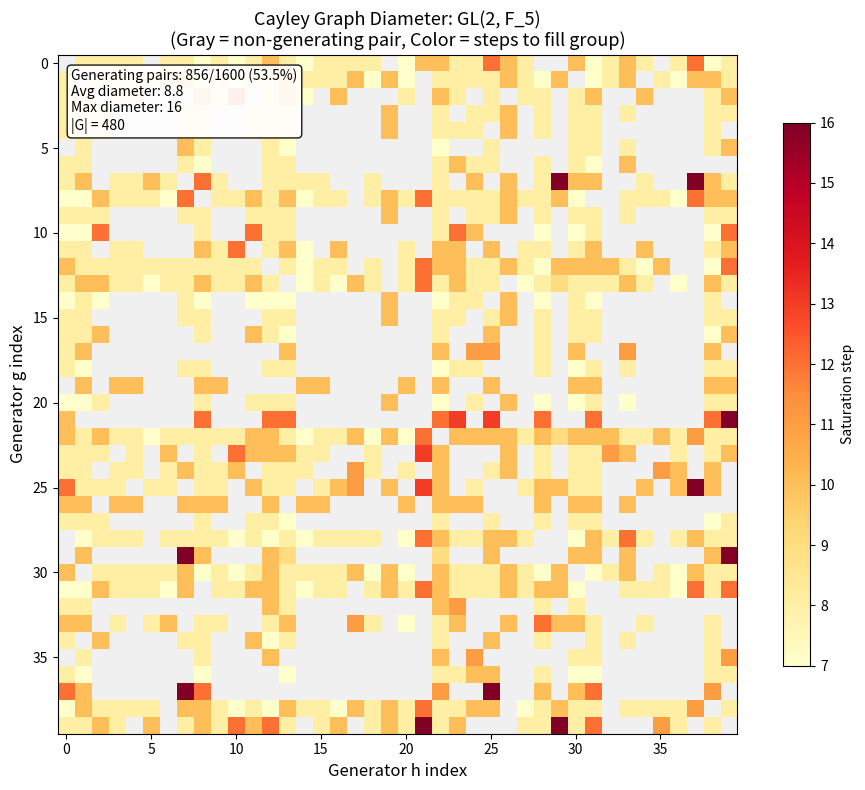

Write Python code to recreate this figure.
#!/usr/bin/env python3
"""
Visualization: Saturation Heatmap for GL(2, F_5)

Shows a heatmap of saturation steps for pairs of generators in GL(2, F_5).
Each cell (i, j) represents a pair of elements (g_i, g_j) and is colored
by the number of steps for the Cayley ball to fill the group.

Visualizes the certificate-to-growth theorem: every generating pair
eventually saturates, and the saturation step is bounded by |G|-1.
"""

import matplotlib
matplotlib.use('Agg')
import matplotlib.pyplot as plt
import numpy as np
import random

# ──────────────────────────────────────────────────────────────────────
# Inline GL(2, F_p) implementation (self-contained)
# ──────────────────────────────────────────────────────────────────────

def gl2_mul(A, B, p):
    a, b, c, d = A
    e, f, g, h = B
    return ((a*e+b*g)%p, (a*f+b*h)%p, (c*e+d*g)%p, (c*f+d*h)%p)

def gl2_inv(A, p):
    a, b, c, d = A
    det = (a*d - b*c) % p
    di = pow(det, p-2, p)
    return (d*di%p, (-b*di)%p, (-c*di)%p, a*di%p)

def gl2_order(p):
    return (p*p - 1) * (p*p - p)

def enumerate_gl2(p):
    return [(a,b,c,d) for a in range(p) for b in range(p)
            for c in range(p) for d in range(p) if (a*d-b*c)%p != 0]

def sym_set(g, h, p):
    return {(1,0,0,1), g, gl2_inv(g,p), h, gl2_inv(h,p)}

def product_set_mul(S, A, p):
    return {gl2_mul(s, a, p) for s in S for a in A}

def cayley_diameter(g, h, p):
    """Return saturation step for pair (g, h), or 0 if they don't generate."""
    A = sym_set(g, h, p)
    order = gl2_order(p)
    visited = set(A)
    frontier = list(A)
    step = 1
    while frontier:
        if len(visited) == order:
            return step
        nf = []
        for s in frontier:
            for a in A:
                prod = gl2_mul(s, a, p)
                if prod not in visited:
                    visited.add(prod)
                    nf.append(prod)
        frontier = nf
        step += 1
    if len(visited) == order:
        return step
    return 0  # doesn't generate

# ──────────────────────────────────────────────────────────────────────
# Compute heatmap data
# ──────────────────────────────────────────────────────────────────────

p = 5
elements = enumerate_gl2(p)
order = gl2_order(p)

# Sample a manageable subset of elements for the heatmap
random.seed(42)
n_sample = 40
sample = random.sample(elements, min(n_sample, len(elements)))

print(f"Computing saturation steps for {len(sample)}×{len(sample)} pairs "
      f"in GL(2, F_{p})...")

heatmap = np.zeros((len(sample), len(sample)))

for i, g in enumerate(sample):
    for j, h in enumerate(sample):
        if i == j or g == (1,0,0,1) or h == (1,0,0,1):
            heatmap[i, j] = 0
        else:
            heatmap[i, j] = cayley_diameter(g, h, p)
    if (i + 1) % 10 == 0:
        print(f"  Row {i+1}/{len(sample)} done")

# ──────────────────────────────────────────────────────────────────────
# Plot
# ──────────────────────────────────────────────────────────────────────

fig, ax = plt.subplots(figsize=(10, 8))

# Mask non-generating pairs
masked = np.ma.masked_where(heatmap == 0, heatmap)

cmap = plt.cm.YlOrRd.copy()
cmap.set_bad(color='#f0f0f0')

im = ax.imshow(masked, cmap=cmap, aspect='equal', interpolation='nearest')

cbar = plt.colorbar(im, ax=ax, shrink=0.8, label='Saturation step')

ax.set_xlabel('Generator h index', fontsize=12)
ax.set_ylabel('Generator g index', fontsize=12)
ax.set_title(f'Cayley Graph Diameter: GL(2, F_{p})\n'
             f'(Gray = non-generating pair, Color = steps to fill group)',
             fontsize=13)

# Statistics annotation
gen_count = np.count_nonzero(heatmap)
total = heatmap.size
gen_frac = gen_count / total
gen_steps = heatmap[heatmap > 0]
if len(gen_steps) > 0:
    avg_diam = np.mean(gen_steps)
    max_diam = np.max(gen_steps)
    stats_text = (f'Generating pairs: {gen_count}/{total} ({gen_frac:.1%})\n'
                  f'Avg diameter: {avg_diam:.1f}\n'
                  f'Max diameter: {int(max_diam)}\n'
                  f'|G| = {order}')
else:
    stats_text = 'No generating pairs found'

ax.text(0.02, 0.98, stats_text, transform=ax.transAxes,
        fontsize=10, verticalalignment='top',
        bbox=dict(boxstyle='round', facecolor='white', alpha=0.9))

plt.tight_layout()
plt.savefig('saturation_heatmap.png', dpi=150, bbox_inches='tight')
print("Saved saturation_heatmap.png")
